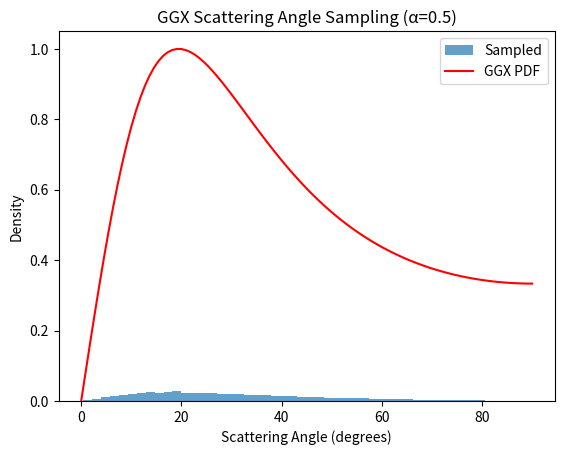

Recreate this plot in Python.
import numpy as np

def sample_ggx_scattering_angle(alpha, num_samples=1):
    """
    Sample scattering angles from a GGX distribution with roughness parameter alpha.
    
    Parameters:
    - alpha (float): Roughness parameter (alpha = roughness^2, typically > 0).
    - num_samples (int): Number of samples to generate.
    
    Returns:
    - theta (np.ndarray): Sampled scattering angles in degrees.
    """
    # Generate uniform random variables
    xi = np.random.uniform(0, 1, num_samples)
    
    # Sample cos(theta) using GGX sampling formula
    cos_theta = np.sqrt((1 - xi) / (1 + (alpha**2 - 1) * xi))
    
    # Convert to theta (in radians, then degrees)
    theta = np.arccos(cos_theta) * 180 / np.pi
    
    return theta

def ggx_pdf(theta, alpha):
    """
    Compute the GGX PDF for a given angle and roughness parameter.
    
    Parameters:
    - theta (float or np.ndarray): Angle(s) in degrees.
    - alpha (float): Roughness parameter.
    
    Returns:
    - pdf (float or np.ndarray): PDF value(s).
    """
    theta_rad = np.radians(theta)
    cos_theta = np.cos(theta_rad)
    sin_theta = np.sin(theta_rad)
    denom = (alpha**2 - 1) * cos_theta**2 + 1
    D = alpha**2 / (np.pi * denom**2)  # GGX normal distribution
    pdf = D * sin_theta  # Include solid angle term
    return pdf / np.max(pdf)  # Normalize for plotting (approximate)

# Example usage
if __name__ == "__main__":
    import matplotlib.pyplot as plt
    
    # Parameters
    alpha = 0.5
    num_samples = 10000
    
    # Sample scattering angles
    angles = sample_ggx_scattering_angle(alpha, num_samples)
    
    # Plot histogram of sampled angles
    plt.hist(angles, bins=50, density=True, alpha=0.7, label='Sampled')
    
    # Plot theoretical PDF for comparison
    theta_range = np.linspace(0, 90, 100)
    pdf = ggx_pdf(theta_range, alpha)
    plt.plot(theta_range, pdf, 'r-', label='GGX PDF')
    
    plt.xlabel('Scattering Angle (degrees)')
    plt.ylabel('Density')
    plt.title(f'GGX Scattering Angle Sampling (α={alpha})')
    plt.legend()
    plt.show()
    
    # Example: Print first few sampled angles
    print(f"First 5 sampled angles: {angles[:5]} degrees")

    # Example: Use sampled angle in ultrasound simulation
    theta = sample_ggx_scattering_angle(alpha=0.5, num_samples=1)[0]
    phi = np.random.uniform(0, 2 * np.pi)  # Uniform azimuthal angle
    direction = [np.sin(np.radians(theta)) * np.cos(phi),
                np.sin(np.radians(theta)) * np.sin(phi),
                np.cos(np.radians(theta))]  # 3D direction vector
    print(f"Scattered wave direction: {direction}")
    # Pass direction to ultrasound simulator (e.g., k-Wave)